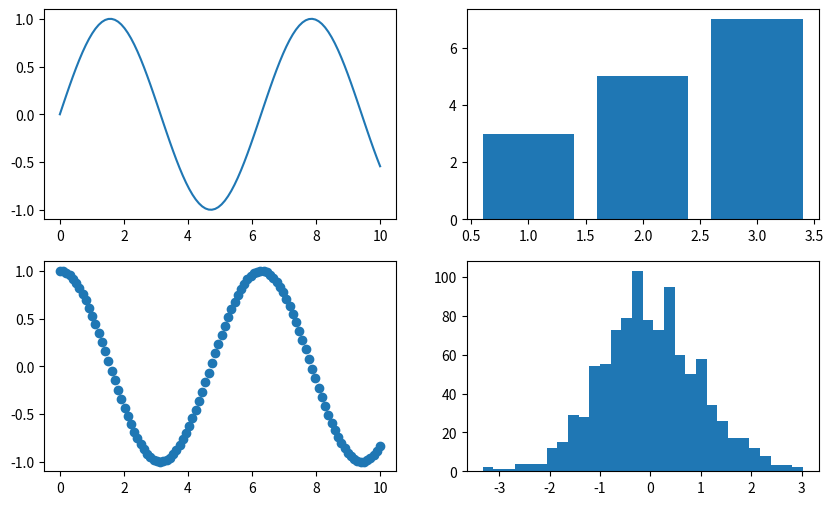

Reproduce this figure in Python.
import numpy as np
arr = np.array([1,2,3,4,5])
print(arr.sum())

import numpy as np
arr2 = np.array([[5,8,3],[2,7,9],[4,6,1]])
print(arr2.sum(axis=1))   
print(arr2.sum(axis=0))   
print(np.sort(arr2.flatten())[-2])  

import numpy as np
A = np.array([[1,2],[3,4]])
B = np.array([[2,0],[1,2]])
print(np.dot(A,B))

import pandas as pd
df = pd.DataFrame({'X':[78,85,96,80,86], 'Y':[84,94,89,83,86],'Z':[86,97,96,72,83]})
print(df)

import pandas as pd
import numpy as np
exam_data = {'name': ['Anastasia','Dima','Katherine','James','Emily','Michael','Matthew','Laura','Kevin','Jonas'],
'score': [12.5,9,16.5,np.nan,9,20,14.5,np.nan,8,19],
'attempts': [1,3,2,3,2,3,1,1,2,1],
'qualify': ['yes','no','yes','no','no','yes','yes','no','no','yes']}
labels = ['a','b','c','d','e','f','g','h','i','j']
df2 = pd.DataFrame(exam_data,index=labels)
print(df2.head(3))

import pandas as pd
import numpy as np

exam_data = {
    'name': ['Anastasia','Dima','Katherine','James','Emily','Michael','Matthew','Laura','Kevin','Jonas'],
    'score': [12.5,9,16.5,np.nan,9,20,14.5,np.nan,8,19],
    'attempts': [1,3,2,3,2,3,1,1,2,1],
    'qualify': ['yes','no','yes','no','no','yes','yes','no','no','yes']
}
labels = ['a','b','c','d','e','f','g','h','i','j']

df2 = pd.DataFrame(exam_data, index=labels)
df2 = df2.fillna(0)
print(df2)

import matplotlib.pyplot as plt
import numpy as np
x = np.linspace(0,10,100)
y1 = np.sin(x)
y2 = np.cos(x)
plt.figure(figsize=(10,6))
plt.subplot(2,2,1)
plt.plot(x,y1)
plt.subplot(2,2,2)
plt.bar([1,2,3],[3,5,7])
plt.subplot(2,2,3)
plt.scatter(x,y2)
plt.subplot(2,2,4)
plt.hist(np.random.randn(1000),bins=30)
plt.show()
